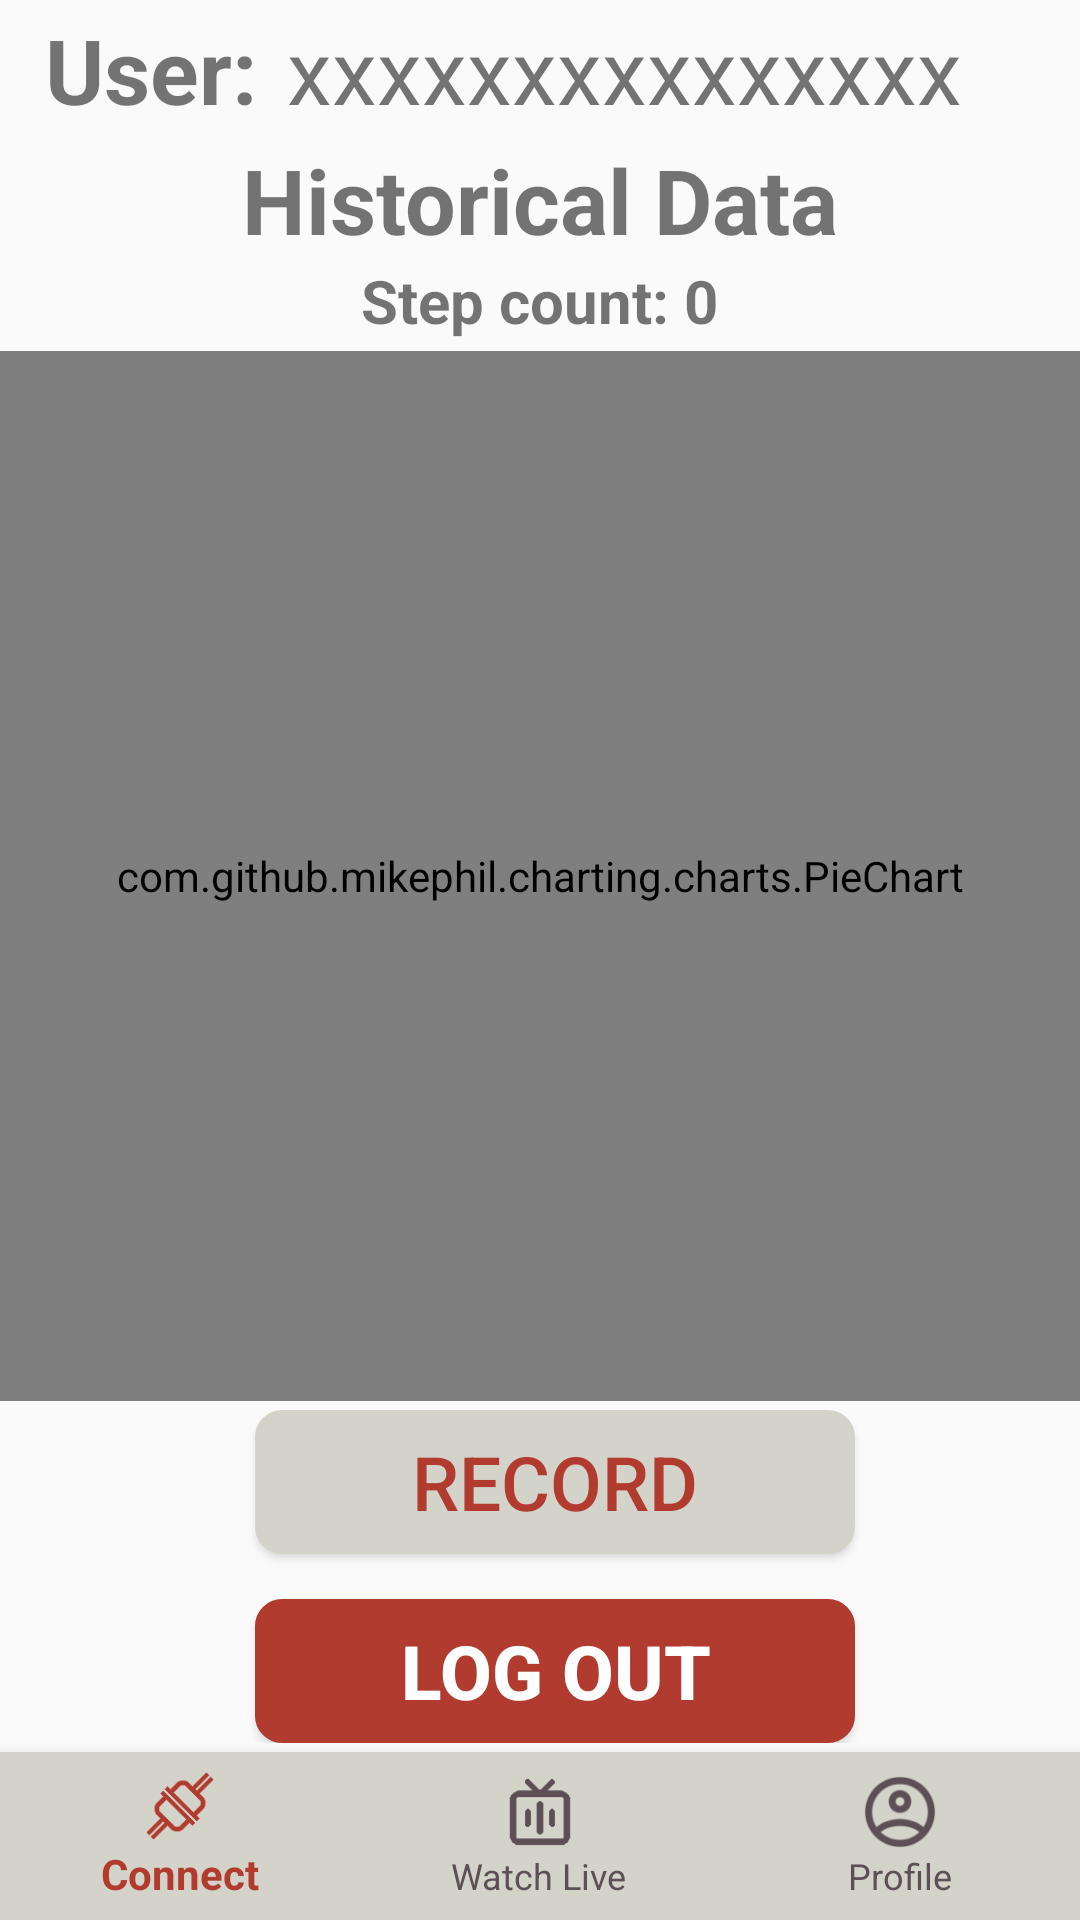

Produce the Android XML layout that renders to this screen, including the resource entries it uses.
<!-- AndroidManifest.xml: application theme AppTheme -->
<!-- res/layout/activity_user.xml -->
<?xml version="1.0" encoding="utf-8"?>
<androidx.constraintlayout.widget.ConstraintLayout xmlns:android="http://schemas.android.com/apk/res/android"
    android:layout_width="match_parent"
    android:layout_height="match_parent"
    xmlns:app="http://schemas.android.com/apk/res-auto"
    xmlns:tools="http://schemas.android.com/tools"
    tools:context=".UserActivity">



    <LinearLayout
        android:id="@+id/user_info_layout"
        android:layout_width="match_parent"
        android:layout_height="wrap_content"
        app:layout_constraintStart_toStartOf="parent"
        app:layout_constraintTop_toTopOf="parent"
        app:layout_constraintBottom_toTopOf="@id/history_text"
        android:orientation="horizontal"
        >
        <TextView
            android:id="@+id/user_text"
            android:layout_width="wrap_content"
            android:layout_height="wrap_content"
            android:layout_marginStart="15dp"
            android:textSize="30sp"
            android:textStyle="bold"
            android:text="User:"/>
        <TextView
            android:id="@+id/username_text"
            android:layout_width= "wrap_content"
            android:layout_height="wrap_content"
            android:layout_marginEnd="15dp"
            android:text="xxxxxxxxxxxxxxx"
            android:backgroundTintMode="multiply"
            android:textSize="30sp"
            android:layout_marginStart="10dp"/>

    </LinearLayout>


    <LinearLayout
        android:layout_width="match_parent"
        android:layout_height="wrap_content"
        android:id="@+id/history_text"
        app:layout_constraintStart_toStartOf="parent"
        app:layout_constraintEnd_toEndOf="parent"
        app:layout_constraintTop_toBottomOf="@id/user_info_layout"
        app:layout_constraintBottom_toTopOf="@id/history_chart"
        android:orientation="vertical"
        android:gravity="center_horizontal">

        <TextView
            android:layout_width="wrap_content"
            android:layout_height="wrap_content"
            android:text="Historical Data"
            android:textSize="30sp"
            android:textStyle="bold" />

        <TextView
            android:id="@+id/step_count_text"
            android:layout_width="wrap_content"
            android:layout_height="wrap_content"
            android:text="Step count: 0"
            android:textSize="20sp"
            android:textStyle="bold" />
    </LinearLayout>




    <com.github.mikephil.charting.charts.PieChart
        android:id="@+id/history_chart"
        android:layout_width="match_parent"
        android:layout_height="350dp"
        app:layout_constraintStart_toStartOf="parent"
        app:layout_constraintBottom_toTopOf="@id/buttons_layout"
        app:layout_constraintTop_toBottomOf="@id/history_text"/>

    <LinearLayout
        android:id="@+id/buttons_layout"
        android:layout_width="match_parent"
        android:layout_height="wrap_content"
        app:layout_constraintStart_toStartOf="parent"
        app:layout_constraintEnd_toEndOf="parent"
        app:layout_constraintTop_toBottomOf="@id/history_chart"
        app:layout_constraintBottom_toTopOf="@id/bottom_navigation"
        android:orientation="vertical"
        android:gravity="center_horizontal">

        <Button
            android:id="@+id/record_button"
            android:layout_width="200dp"
            android:layout_height="wrap_content"
            android:layout_marginStart="15dp"
            android:layout_marginEnd="10dp"
            android:layout_weight="1"
            android:background="@drawable/round_rectangle"
            android:backgroundTint="@color/button_icon_bg"
            android:text="Record"
            android:textColor="@color/button_icon_dark"
            android:textSize="25sp"
            android:layout_marginBottom="15dp"/>


        <Button
            android:id="@+id/logout_button"
            android:layout_width="200dp"
            android:layout_height="wrap_content"
            android:layout_marginStart="15dp"
            android:layout_marginEnd="10dp"
            android:layout_weight="1"
            android:background="@drawable/round_rectangle"
            android:backgroundTint="@color/button_icon_dark"
            android:text="Log Out"
            android:textColor="#FFFFFF"
            android:textSize="25sp"
            android:textStyle="bold" />
    </LinearLayout>


    <com.google.android.material.bottomnavigation.BottomNavigationView
        android:id="@+id/bottom_navigation"
        android:layout_width="match_parent"
        android:layout_height="wrap_content"
        android:layout_alignParentBottom="true"
        app:itemBackground="@color/button_icon_bg"
        app:itemIconTint="@drawable/selector"
        app:itemTextColor="@drawable/selector"
        app:layout_constraintBottom_toBottomOf="parent"
        app:menu="@menu/menu_navigation" />



</androidx.constraintlayout.widget.ConstraintLayout>
<!-- resources referenced by this layout -->
<resources>
  <color name="button_icon_bg">#D4D3CA</color>
  <color name="button_icon_dark">#B13B2E</color>
  <!-- drawable round_rectangle (drawable) -->
  <?xml version="1.0" encoding="utf-8"?>
  
  <shape xmlns:android="http://schemas.android.com/apk/res/android" android:shape="rectangle">
      <solid android:color="#FFFFFF" />
      <stroke android:width=".05dp" android:color="#ffffff" />
      <corners android:topLeftRadius="8dp" android:topRightRadius="8dp" android:bottomRightRadius="8dp" android:bottomLeftRadius="8dp"/>
      <stroke android:color="#000000" android:width="2dp"/>
  </shape>
  <!-- drawable selector (drawable) -->
  <?xml version="1.0" encoding="utf-8"?>
  
  <selector xmlns:android="http://schemas.android.com/apk/res/android">
  
      <item
          android:state_selected="true"
          android:color="@color/button_icon_dark"/>
      <item
          android:state_selected="false"
          android:color="@color/button_icon_light"/>
  </selector>
  <style name="AppTheme" parent="Theme.AppCompat.Light.DarkActionBar">
          
          <item name="colorPrimary">@color/button_icon_dark</item>
          <item name="colorPrimaryDark">@color/button_icon_dark</item>
          <item name="colorPrimaryVariant">@color/black_trans80</item>
          <item name="colorAccent">@color/colorAccent</item>
      </style>
  <color name="button_icon_light">#5C4F55</color>
  <color name="black_trans80">#33000000</color>
  <color name="colorAccent">#03DAC5</color>
</resources>
